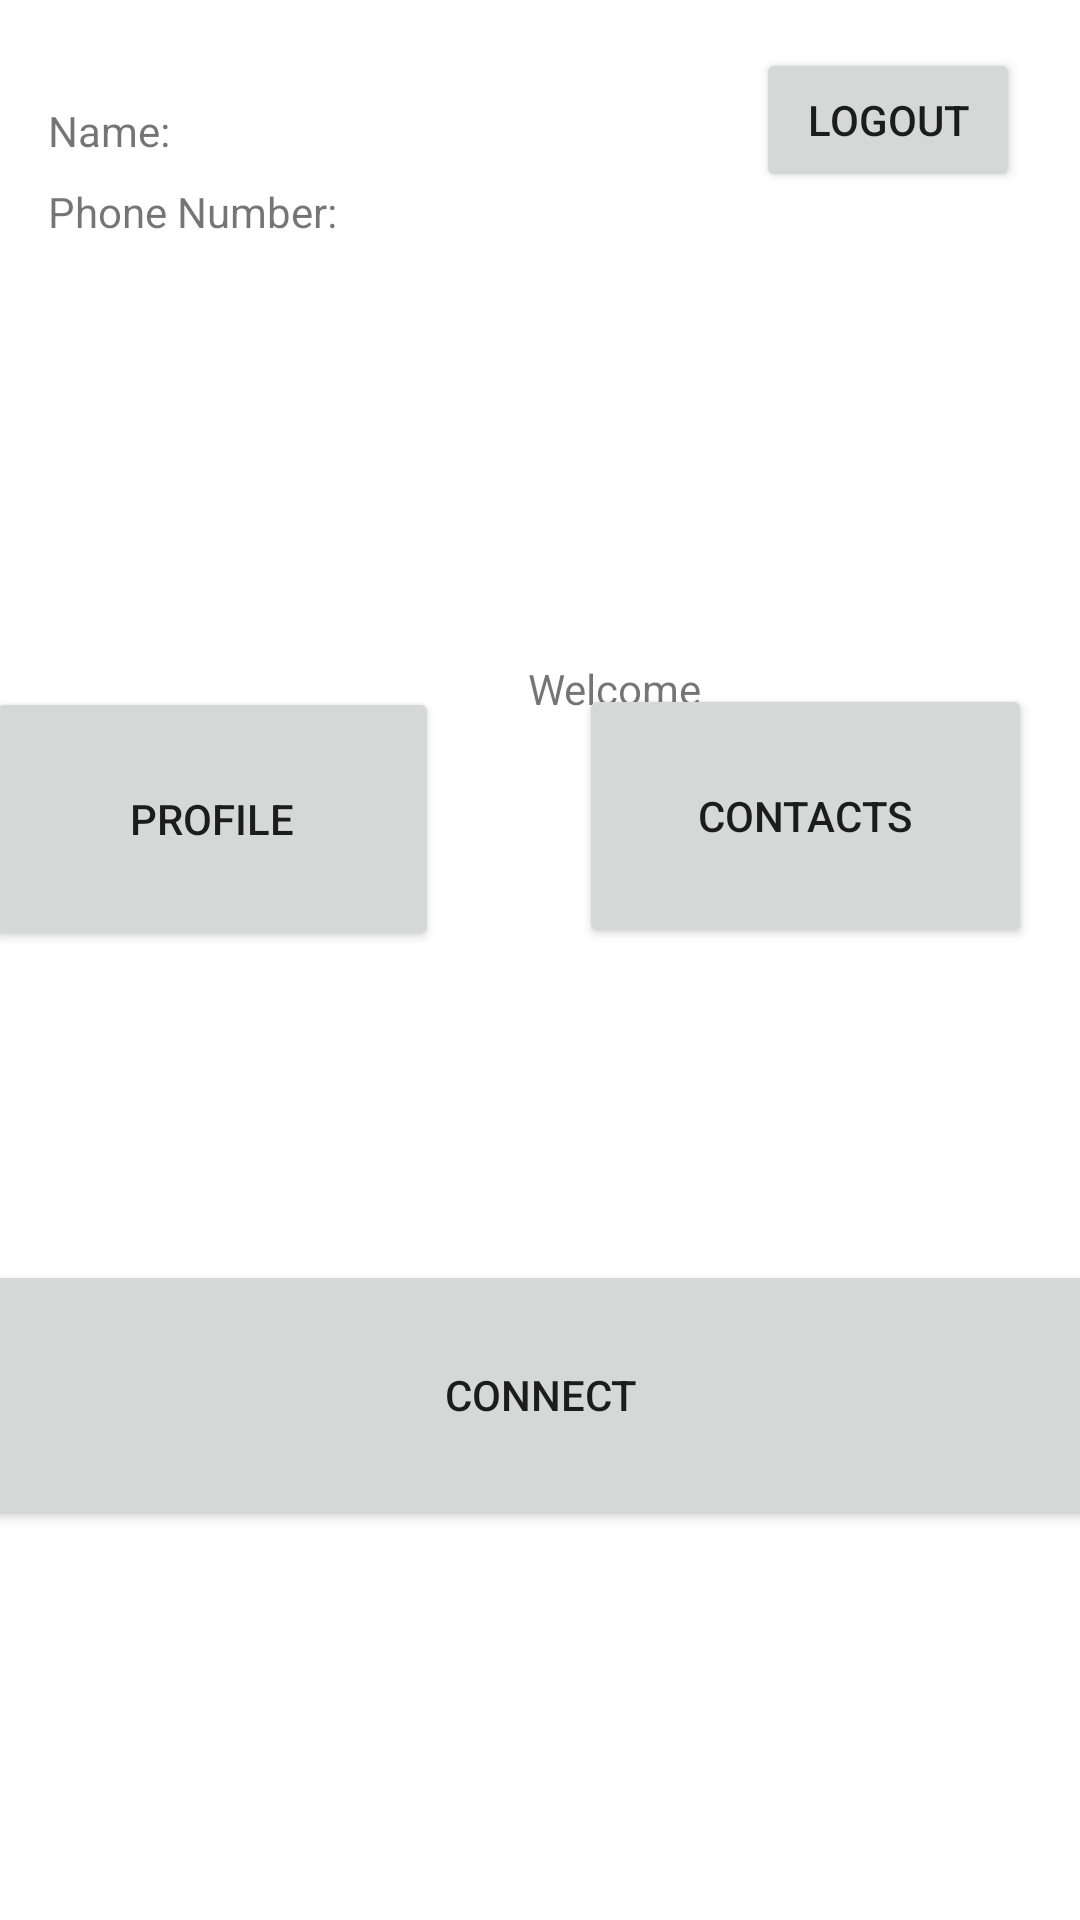

Reconstruct the res/layout file that produces this screen, plus the resources it refers to.
<!-- AndroidManifest.xml: application theme Theme.SlipFinal -->
<!-- res/layout/activity_user_home.xml -->
<?xml version="1.0" encoding="utf-8"?>
<androidx.constraintlayout.widget.ConstraintLayout xmlns:android="http://schemas.android.com/apk/res/android"
    xmlns:app="http://schemas.android.com/apk/res-auto"
    xmlns:tools="http://schemas.android.com/tools"
    android:layout_width="match_parent"
    android:layout_height="match_parent"
    tools:context=".UserHome">

    <Button
        android:id="@+id/ux_homeContacts"
        android:layout_width="151dp"
        android:layout_height="88dp"
        android:layout_marginEnd="16dp"
        android:layout_marginBottom="104dp"
        android:text="Contacts"
        app:layout_constraintBottom_toTopOf="@+id/ux_homeConnect"
        app:layout_constraintEnd_toEndOf="parent" />

    <Button
        android:id="@+id/ux_homeConnect"
        android:layout_width="374dp"
        android:layout_height="90dp"
        android:layout_marginStart="16dp"
        android:layout_marginEnd="16dp"
        android:layout_marginBottom="130dp"
        android:text="Connect"
        app:layout_constraintBottom_toBottomOf="parent"
        app:layout_constraintEnd_toEndOf="parent"
        app:layout_constraintStart_toStartOf="parent" />

    <TextView
        android:id="@+id/textView"
        android:layout_width="wrap_content"
        android:layout_height="wrap_content"
        android:layout_marginStart="176dp"
        android:layout_marginTop="220dp"
        android:layout_marginEnd="176dp"
        android:text="Welcome"
        app:layout_constraintEnd_toEndOf="parent"
        app:layout_constraintHorizontal_bias="0.0"
        app:layout_constraintStart_toStartOf="parent"
        app:layout_constraintTop_toTopOf="parent" />

    <TextView
        android:id="@+id/textView2"
        android:layout_width="wrap_content"
        android:layout_height="wrap_content"
        android:layout_marginStart="192dp"
        android:layout_marginTop="80dp"
        android:layout_marginEnd="196dp"
        android:rotation="0"
        android:rotationX="31"
        android:rotationY="0"
        android:text="Slip"
        android:textAllCaps="true"

        android:textColor="@color/purple_500"
        android:textSize="75dp"
        android:textStyle="bold"
        app:layout_constraintEnd_toEndOf="parent"
        app:layout_constraintHorizontal_bias="0.485"
        app:layout_constraintStart_toStartOf="parent"
        app:layout_constraintTop_toTopOf="parent" />

    <Button
        android:id="@+id/ux_homeLogOut"
        android:layout_width="wrap_content"
        android:layout_height="wrap_content"
        android:layout_marginTop="16dp"
        android:layout_marginEnd="20dp"
        android:text="Logout"
        app:layout_constraintEnd_toEndOf="parent"
        app:layout_constraintTop_toTopOf="parent" />

    <TextView
        android:id="@+id/ux_homeName"
        android:layout_width="wrap_content"
        android:layout_height="wrap_content"
        android:layout_marginStart="16dp"
        android:layout_marginTop="34dp"
        android:text="Name:"
        app:layout_constraintStart_toStartOf="parent"
        app:layout_constraintTop_toTopOf="parent" />

    <TextView
        android:id="@+id/ux_homePhoneNumber"
        android:layout_width="wrap_content"
        android:layout_height="wrap_content"
        android:layout_marginStart="16dp"
        android:layout_marginTop="8dp"
        android:text="Phone Number:"
        app:layout_constraintStart_toStartOf="parent"
        app:layout_constraintTop_toBottomOf="@+id/ux_homeName" />

    <Button
        android:id="@+id/ux_homeProfile"
        android:layout_width="151dp"
        android:layout_height="88dp"
        android:layout_marginStart="16dp"
        android:layout_marginEnd="68dp"
        android:layout_marginBottom="103dp"
        android:text="Profile"
        app:layout_constraintBottom_toTopOf="@+id/ux_homeConnect"
        app:layout_constraintEnd_toStartOf="@+id/ux_homeContacts"
        app:layout_constraintStart_toStartOf="parent" />
</androidx.constraintlayout.widget.ConstraintLayout>
<!-- resources referenced by this layout -->
<resources>
  <style name="Theme.SlipFinal" parent="Theme.MaterialComponents.DayNight.DarkActionBar">
          
          <item name="colorPrimary">@color/purple_500</item>
          <item name="colorPrimaryVariant">@color/purple_700</item>
          <item name="colorOnPrimary">@color/white</item>
          
          <item name="colorSecondary">@color/teal_200</item>
          <item name="colorSecondaryVariant">@color/teal_700</item>
          <item name="colorOnSecondary">@color/black</item>
          
          <item name="android:statusBarColor">?attr/colorPrimaryVariant</item>
          
      </style>
  <!-- not gathered from this repository: default colours our renderer supplied (Android Studio template values) -->
  <color name="purple_500">#FF6200EE</color>
  <color name="purple_700">#FF3700B3</color>
  <color name="teal_200">#FF03DAC5</color>
  <color name="teal_700">#FF018786</color>
  <color name="black">#FF000000</color>
  <color name="white">#FFFFFFFF</color>
</resources>
